Run: headless pygame with SDL's dummy video driver; simulated clock (each Clock.tick advances the game by its frame time, no real sleeping); random seed 0; keys injected as events and as key.get_pressed() state; mouse plan: one left click at the window centre at the start of phase 2, then a move to the lower-right quarter at the start of phase 3.
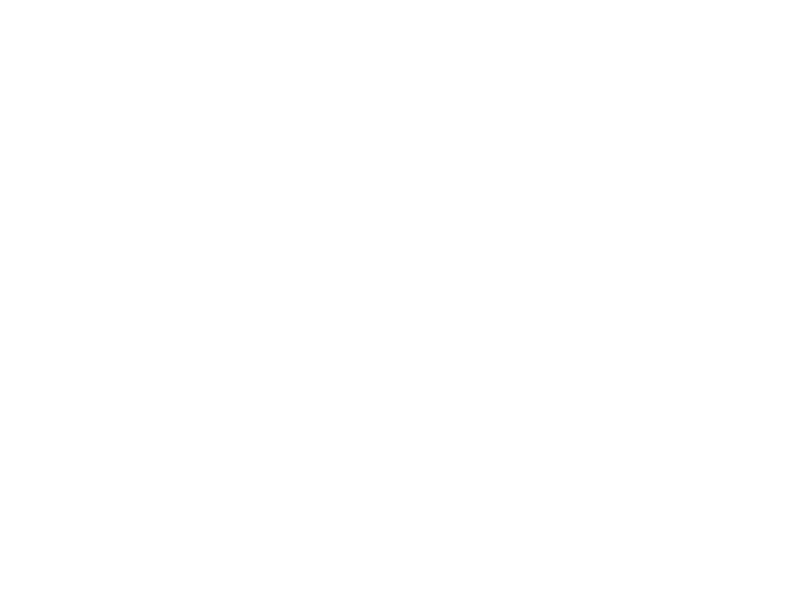
Frame 1 of 4 · flips 1–60 · no input
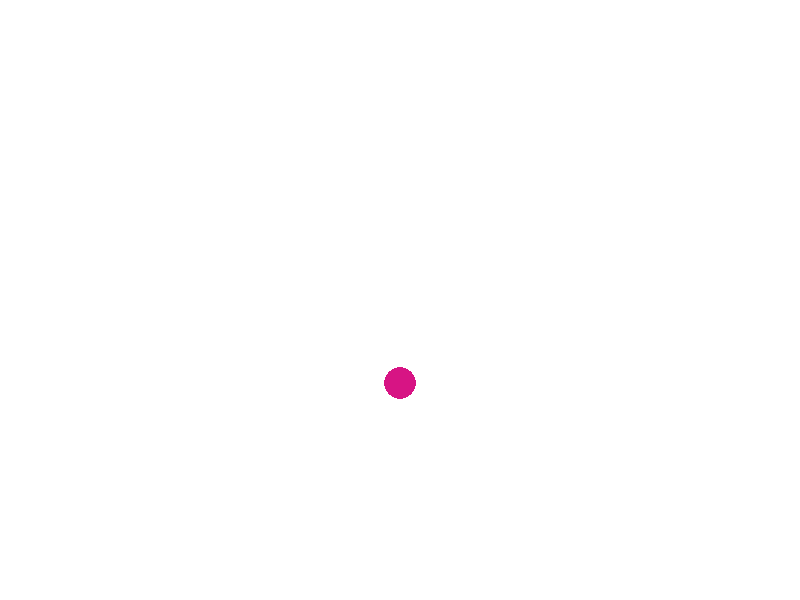
Frame 2 of 4 · flips 61–180 · clicked the window centre · tapped SPACE, RETURN · held RIGHT (→), D
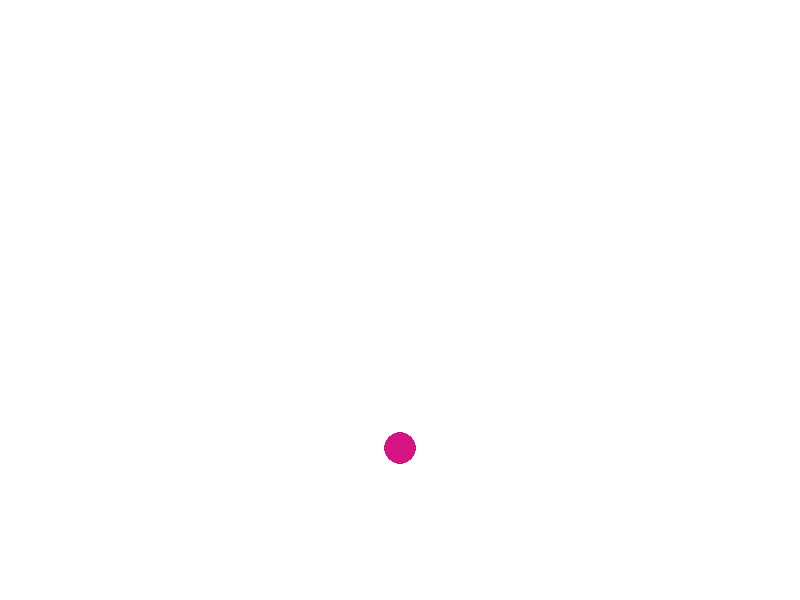
Frame 3 of 4 · flips 181–300 · moved the mouse to the lower-right quarter · held DOWN (↓), S
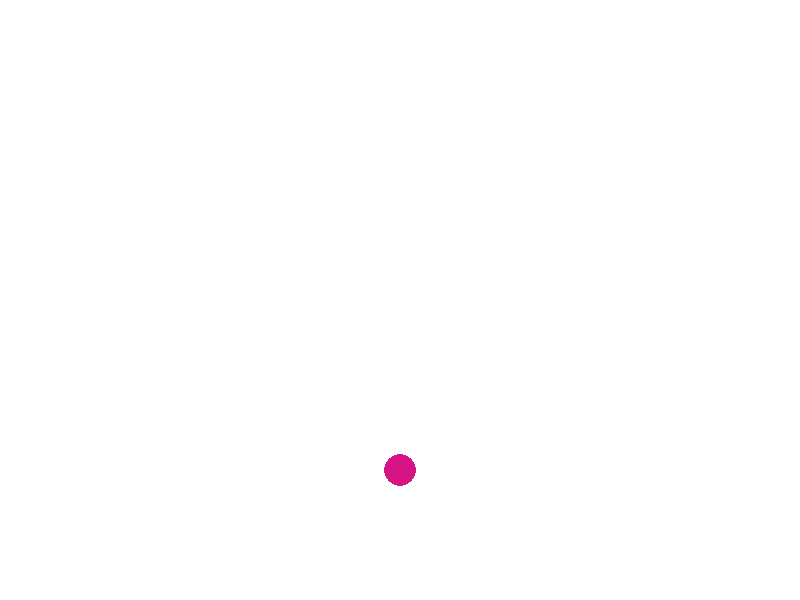
Frame 4 of 4 · flips 301–420 · held LEFT (←), A, UP (↑), W

The pygame program that drew these frames:

import pygame
import random

# Constants
WIDTH = 800
HEIGHT = 600
GRAVITY = 0.1

# Colors
WHITE = (255, 255, 255)
BLACK = (0, 0, 0)
RED = (255, 0, 0)
GREEN = (0, 255, 0)
BLUE = (0, 0, 255)

class Ball:
    def __init__(self, x, y):
        self.x = x
        self.y = y
        self.radius = random.randint(10, 20)
        self.color = (random.randint(0, 255), random.randint(0, 255), random.randint(0, 255))
        self.velocity = 0

    def draw(self, surface):
        pygame.draw.circle(surface, self.color, (int(self.x), int(self.y)), self.radius)

    def update(self):
        self.velocity += GRAVITY
        self.y += self.velocity

        if self.y + self.radius > HEIGHT:
            self.y = HEIGHT - self.radius
            self.velocity *= -0.9

# Initialize Pygame
pygame.init()

# Create window
screen = pygame.display.set_mode((WIDTH, HEIGHT))
pygame.display.set_caption("Bouncing Balls")

# List of balls
balls = []

# Game loop
running = True
while running:
    # Handle events
    for event in pygame.event.get():
        if event.type == pygame.QUIT:
            running = False
        elif event.type == pygame.MOUSEBUTTONDOWN:
            balls.append(Ball(event.pos[0], event.pos[1]))

    # Update balls
    for ball in balls:
        ball.update()

    # Draw balls
    screen.fill(WHITE)
    for ball in balls:
        ball.draw(screen)
    pygame.display.flip()

# Quit Pygame
pygame.quit()
